Run: headless pygame with SDL's dummy video driver; simulated clock (each Clock.tick advances the game by its frame time, no real sleeping); random seed 0; keys injected as events and as key.get_pressed() state; mouse plan: one left click at the window centre at the start of phase 2, then a move to the lower-right quarter at the start of phase 3.
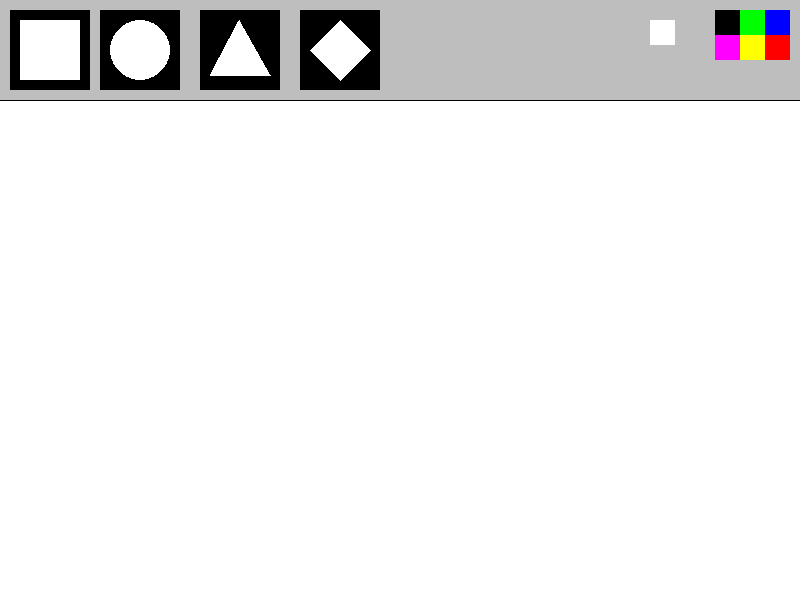
Frame 1 of 4 · flips 1–60 · no input
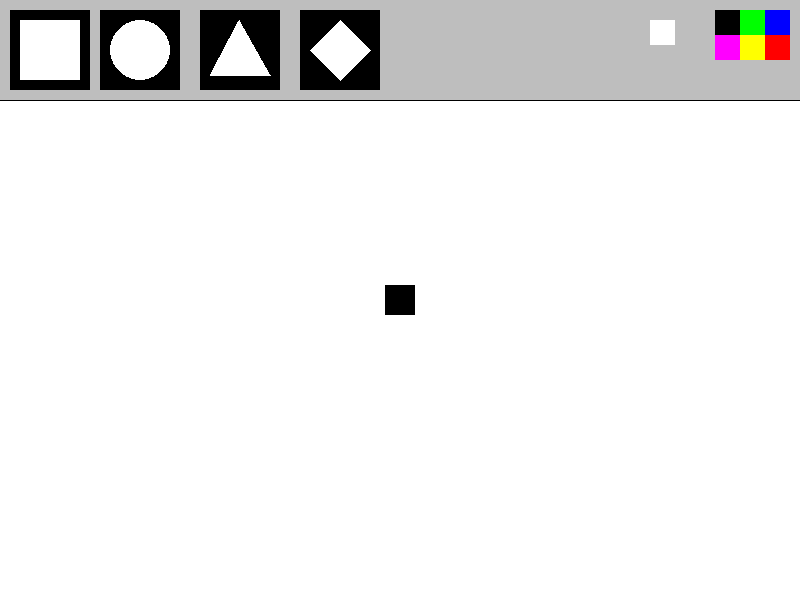
Frame 2 of 4 · flips 61–180 · clicked the window centre · tapped SPACE, RETURN · held RIGHT (→), D
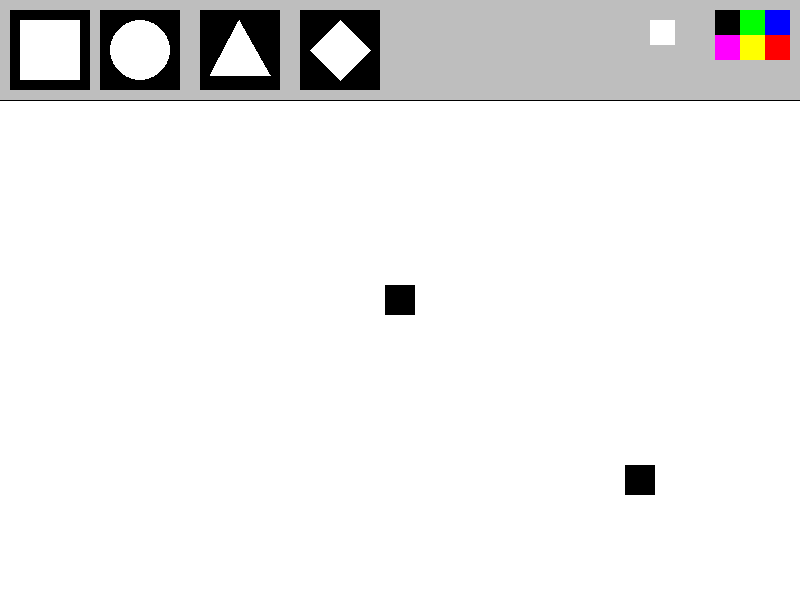
Frame 3 of 4 · flips 181–300 · moved the mouse to the lower-right quarter · held DOWN (↓), S
Frame 4 of 4 · flips 301–420 · held LEFT (←), A, UP (↑), W · screen unchanged from frame 3, image omitted

The pygame program that drew these frames:

import pygame

pygame.init() # Initialize pygame

paintings = []

timer = pygame.time.Clock() # We need it for future use with fps

fps = 60 # Set Frames per second

active_color = (0, 0, 0)
active_shape = 0

window_width = 800 # Set Window Width
window_height = 600 # Set Window Height

screen = pygame.display.set_mode([window_width, window_height]) # Set Screen

pygame.display.set_caption("Drawing App") # Set Window Title

def draw_display():
    pygame.draw.rect(screen, 'gray', [0, 0, window_width, 100]) # Draw Display
    pygame.draw.line(screen, 'black', [0, 100], [window_width, 100]) # Draw Line separator
    rect_button = [pygame.draw.rect(screen, 'black', [10, 10, 80, 80]), 0]
    circle_button = [pygame.draw.rect(screen, 'black', [100, 10, 80, 80]), 1]
    triangle_button = [pygame.draw.rect(screen, 'black', [200, 10, 80, 80]), 2]
    rhombus_button = [pygame.draw.rect(screen, 'black', [300, 10, 80, 80]), 3]
    pygame.draw.rect(screen, 'white', [20, 20, 60, 60])
    pygame.draw.circle(screen, 'white', [140, 50], 30)
    pygame.draw.polygon(screen, 'white', ((270, 75), (210, 75), (239, 20)))
    pygame.draw.polygon(screen, 'white', ((340, 20), (370, 50), (340, 80), (310, 50)))

    blue_button = [pygame.draw.rect(screen, (0, 0, 255), [window_width - 35, 10, 25, 25]), (0, 0, 255)] # Draw colors
    red_button = [pygame.draw.rect(screen, (255, 0, 0), [window_width - 35, 35, 25, 25]), (255, 0, 0)] # Draw colors
    green_button = [pygame.draw.rect(screen, (0, 255, 0), [window_width - 60, 10, 25, 25]), (0, 255, 0)] # Draw colors
    yellow_button = [pygame.draw.rect(screen, (255, 255, 0), [window_width - 60, 35, 25, 25]), (255, 255, 0)] # Draw colors
    black_button = [pygame.draw.rect(screen, (0, 0, 0), [window_width - 85, 10, 25, 25]), (0, 0, 0)] # Draw colors
    purple_button = [pygame.draw.rect(screen, (255, 0, 255), [window_width - 85, 35, 25, 25]), (255, 0, 255)] # Draw colors
    eraser_button = [pygame.draw.rect(screen, (255, 255, 255), [window_width - 150, 20, 25, 25]), (255, 255, 255)] # Draw Eraser
    return [blue_button, red_button, green_button, yellow_button, black_button, purple_button, eraser_button], [rect_button, circle_button, triangle_button, rhombus_button]

def draw_paintings(paints):
    for paint in paints:
        if paint[2] == 1:
            pygame.draw.circle(screen, paint[0], paint[1], 15) # Draw Paint
        if paint[2] == 0:
            pygame.draw.rect(screen, paint[0], [paint[1][0]-15, paint[1][1]-15, 30, 30]) # Draw Paint
        if paint[2] == 2:
            pygame.draw.polygon(screen, paint[0], ((paint[1][0]-10, paint[1][1]+10), (paint[1][0], paint[1][1]-10), (paint[1][0]+10, paint[1][1]+10)))
        if paint[2] ==3:
            pygame.draw.polygon(screen, paint[0], ((paint[1][0], paint[1][1]-10), (paint[1][0]+10, paint[1][1]), (paint[1][0], paint[1][1]+10), (paint[1][0]-10, paint[1][1])))

def draw():
    global active_color, active_shape, mouse_pos
    if mouse_pos[1] > 100:
        if active_shape == 0:
            pygame.draw.rect(screen, active_color, [mouse_pos[0]-15, mouse_pos[1]-15, 30, 30]) # Draw
        if active_shape == 1:
            pygame.draw.circle(screen, active_color, mouse_pos, 15)
        if active_shape == 2:
            pygame.draw.polygon(screen, active_color, ((mouse_pos[0]-10, mouse_pos[1]+10), (mouse_pos[0], mouse_pos[1]-10), (mouse_pos[0]+10, mouse_pos[1]+10)))
        if active_shape == 3:
            pygame.draw.polygon(screen, active_color, ((mouse_pos[0], mouse_pos[1]-10), (mouse_pos[0]+10, mouse_pos[1]), (mouse_pos[0],mouse_pos[1]+10 ), (mouse_pos[0]-10, mouse_pos[1])))

run = True
while run:
    timer.tick(fps) # Set FPS
    screen.fill('white') # Fill Screen
    colors, shapes = draw_display() # Draw Display

    mouse_pos = pygame.mouse.get_pos() # Get Mouse Position
    draw()
    
    click = pygame.mouse.get_pressed()[0] # Get Mouse Button Pressed
    if click and mouse_pos[1] > 100:
        paintings.append((active_color, mouse_pos, active_shape)) # Add Mouse Position to List
    draw_paintings(paintings)

    for event in pygame.event.get(): # Set quit event
        if event.type == pygame.QUIT:
            run = False

        if event.type == pygame.KEYDOWN: # Set quit event
            if event.key == pygame.K_ESCAPE:
                run = False

        if event.type == pygame.KEYDOWN: # Set quit event
            if event.key == pygame.K_SPACE:
                paintings = []

        if event.type == pygame.MOUSEBUTTONDOWN:
            for i in colors:
                if i[0].collidepoint(event.pos):
                    active_color = i[1]
            for i in shapes:
                if i[0].collidepoint(event.pos):
                    active_shape = i[1]
    
    pygame.display.flip() # Update Screen
